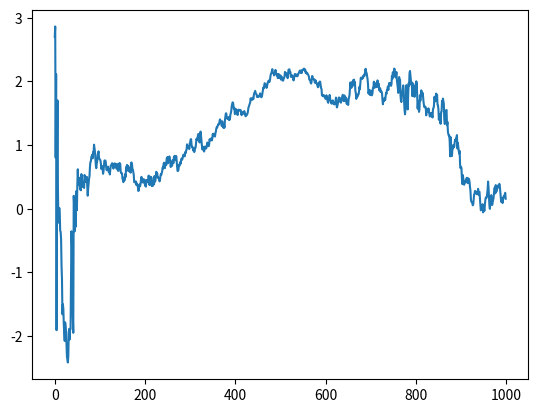

Write the Python code that produced this figure. (Note: this script raises an exception after producing the figure.)
"""Smoothing a 1d signal
"""

##############################################################################
# Imports
##############################################################################

# library imports
import numpy as np
from scipy.optimize import leastsq
from scipy.signal import lfilter, lfilter_zi, filtfilt, butter

##############################################################################
# Globals
##############################################################################

__all__ = ['polynomial_smooth', 'window_smooth', 'buttersworth_smooth']


##############################################################################
# Functions
##############################################################################


def polynomial_smooth(y, x=None, order=2, end_weight=1):
    """Smooth a dataset by fitting it to a polynomial

    Parameters
    ----------
    y : np.ndarray
        The signal
    x : np.ndarray, optional
        The x coordinate of each point. If left unsupplied, we'll
        take the x range to be just the ints 0 through len(y)-1
    order : int
        The order of the polynomial

    Returns
    -------
    smoothed : np.ndarray
        The value of the fitted polynomial at each point x
    """
    if x is None:
        x = np.arange(len(y))

    weights = np.r_[end_weight, np.ones(len(x) - 2), end_weight]

    def func(p):
        return (np.polyval(p, x) - y) * weights

    # need 1 more for the constant, so that order 2 is quadratic
    # (even though it's 3 params)
    # popt, pcov = curve_fit(func, x, y, p0=np.ones(order+1), sigma=1.0/weights)
    popt, covp, info, msg, ier = leastsq(func, x0=np.zeros(order + 1),
                                         full_output=True)
    return np.polyval(popt, x)


def window_smooth(signal, window_len=11, window='hanning'):
    """Smooth the data using a window with requested size.

    This method is based on the convolution of a scaled window with the signal.
    The signal is prepared by introducing reflected copies of the signal
    (with the window size) in both ends so that transient parts are minimized
    in the begining and end part of the output signal.

    This code is copied from the scipy cookbook, with sytlistic improvements.
    http://www.scipy.org/Cookbook/SignalSmooth

    Parameters
    ----------
    signal : np.ndarray, ndim=1
        The input signal
    window_len: int
        The dimension of the smoothing window; should be an odd integer
    window: {'flat', 'hanning', 'hamming', 'bartlett', 'blackman'}
        Which type of window to use? Flat will produce a moving average
        smoothin

    Returns
    -------
    output : np.ndarray, ndim=1
        The smoothed signal
    """

    if signal.ndim != 1:
        raise TypeError('I only smooth 1d arrays')
    if signal.size < window_len:
        raise ValueError("Input vector needs to be bigger than window size.")
    if window_len % 2 != 1:
        raise ValueError('window_len must be an odd integer')
    if window_len < 3:
        return signal

    if not window in ['flat', 'hanning', 'hamming', 'bartlett', 'blackman']:
        raise ValueError("Window is on of 'flat', 'hanning', 'hamming', "
                         "'bartlett', 'blackman'")

    # this does a mirroring padding
    padded = np.r_[2 * signal[0] - signal[window_len - 1: 0: -1],
                   signal,
                   2 * signal[-1] - signal[-2: -window_len - 1: -1]]

    if window == 'flat':
        w = np.ones(window_len, 'd')
    else:
        w = getattr(np, window)(window_len)
    output = np.convolve(w / w.sum(), padded, mode='valid')

    return output[(window_len / 2):-(window_len / 2)]


def buttersworth_smooth(signal, width=11, order=3):
    """Smooth the data using zero-delay buttersworth filter

    This code is copied from the scipy cookbook, with sytlistic improvements.
    http://www.scipy.org/Cookbook/FiltFilt

    Parameters
    ----------
    signal : np.ndarray, ndim=1
        The input signal
    width : float
        This acts very similar to the window_len in the window smoother. In
        the implementation, the frequency of the low-pass filter is taken to
        be two over this width, so it's like "half the period" of the sinusiod
        where the filter starts to kick in.
    order : int, optional
        The order of the filter. A small odd number is recommended. Higher
        order filters cutoff more quickly, but have worse numerical
        properties.

    Returns
    -------
    output : np.ndarray, ndim=1
        The smoothed signal
    """
    if width < 2.0:
        return signal

    # first pad the signal on the ends
    pad = int(np.ceil((width + 1) / 2) * 2 - 1)  # nearest odd integer
    padded = np.r_[signal[pad - 1: 0: -1], signal, signal[-1: -pad: -1]]
    # padded = np.r_[[signal[0]]*pad, signal, [signal[-1]]*pad]

    b, a = butter(order, 2.0 / width)
    # Apply the filter to the width.  Use lfilter_zi to choose the
    # initial condition of the filter.
    zi = lfilter_zi(b, a)
    z, _ = lfilter(b, a, padded, zi=zi * padded[0])
    # Apply the filter again, to have a result filtered at an order
    # the same as filtfilt.
    z2, _ = lfilter(b, a, z, zi=zi * z[0])
    # Use filtfilt to apply the filter.
    output = filtfilt(b, a, padded)

    return output[(pad - 1): -(pad - 1)]


def angular_smooth(signal, smoothing_func=buttersworth_smooth, **kwargs):
    """Smooth an signal which represents an angle by filtering its
    sine and cosine components separately.

    Parameters
    ----------
    signal : np.ndarray, ndim=1
        The input signal
    smoothing_func : callable
        A function that takes the signal as its first argument and smoothes
        it.

    All other parameters (**kwargs) will be passed through to smoothing_func.

    Returns
    -------
    smoothed_signal : bp.ndarray, ndim=1
        The smoothed version of the function.
    """
    sin = smoothing_func(np.sin(signal), **kwargs)
    cos = smoothing_func(np.cos(signal), **kwargs)
    return np.arctan2(sin, cos)


def main():
    "test code"
    import matplotlib.pyplot as pp
    N = 1000
    sigma = 0.25
    x = np.cumsum(sigma * np.random.randn(N))
    y = np.cumsum(sigma * np.random.randn(N))
    signal = np.arctan2(x, y)
    pp.plot(signal)

    pp.plot(np.arctan2(filtfit_smooth(np.sin(signal), width=21),
                       filtfit_smooth(np.cos(signal), width=21)))

    pp.show()


if __name__ == '__main__':
    main()
